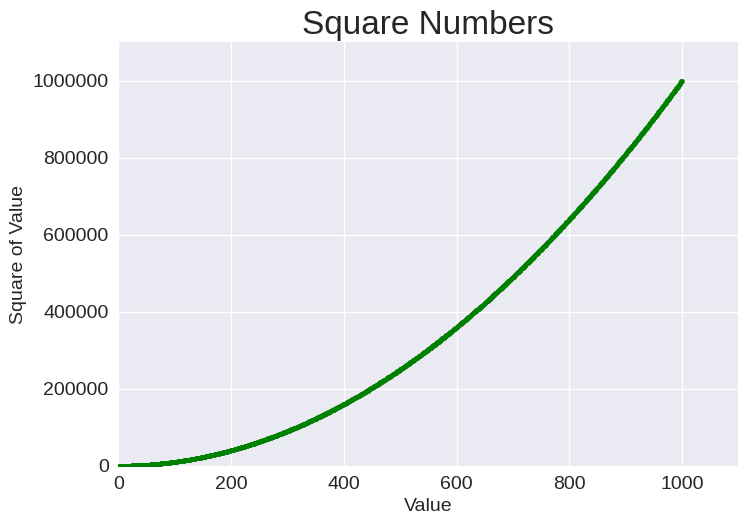

Python code for this plot:
import matplotlib.pyplot as plt

# x_values = [1, 2, 3, 4, 5]
# y_values = [1, 4, 9, 16, 25]

x_values = range(1, 1001)
y_values = [x**2 for x in x_values]

plt.style.use('seaborn-v0_8')

fig, ax = plt.subplots()

ax.scatter(x_values, y_values, color='green', s=10)  
# color='green' or color=(0, 0.8, 0)
# c=y_values, cmap=plt.cm.Blues, 

# Set chart title and label axes.
ax.set_title("Square Numbers", fontsize=24)
ax.set_xlabel("Value", fontsize=14)
ax.set_ylabel("Square of Value", fontsize=14)

# Set size of tick labels.
ax.tick_params(labelsize=14)

# Set the range for each axis.
ax.axis([0, 1100, 0, 1_100_000])
ax.ticklabel_format(style='plain')

# save to file
# plt.savefig('squares_plot.png', bbox_inches='tight')
 
# display on the screen
plt.show()
